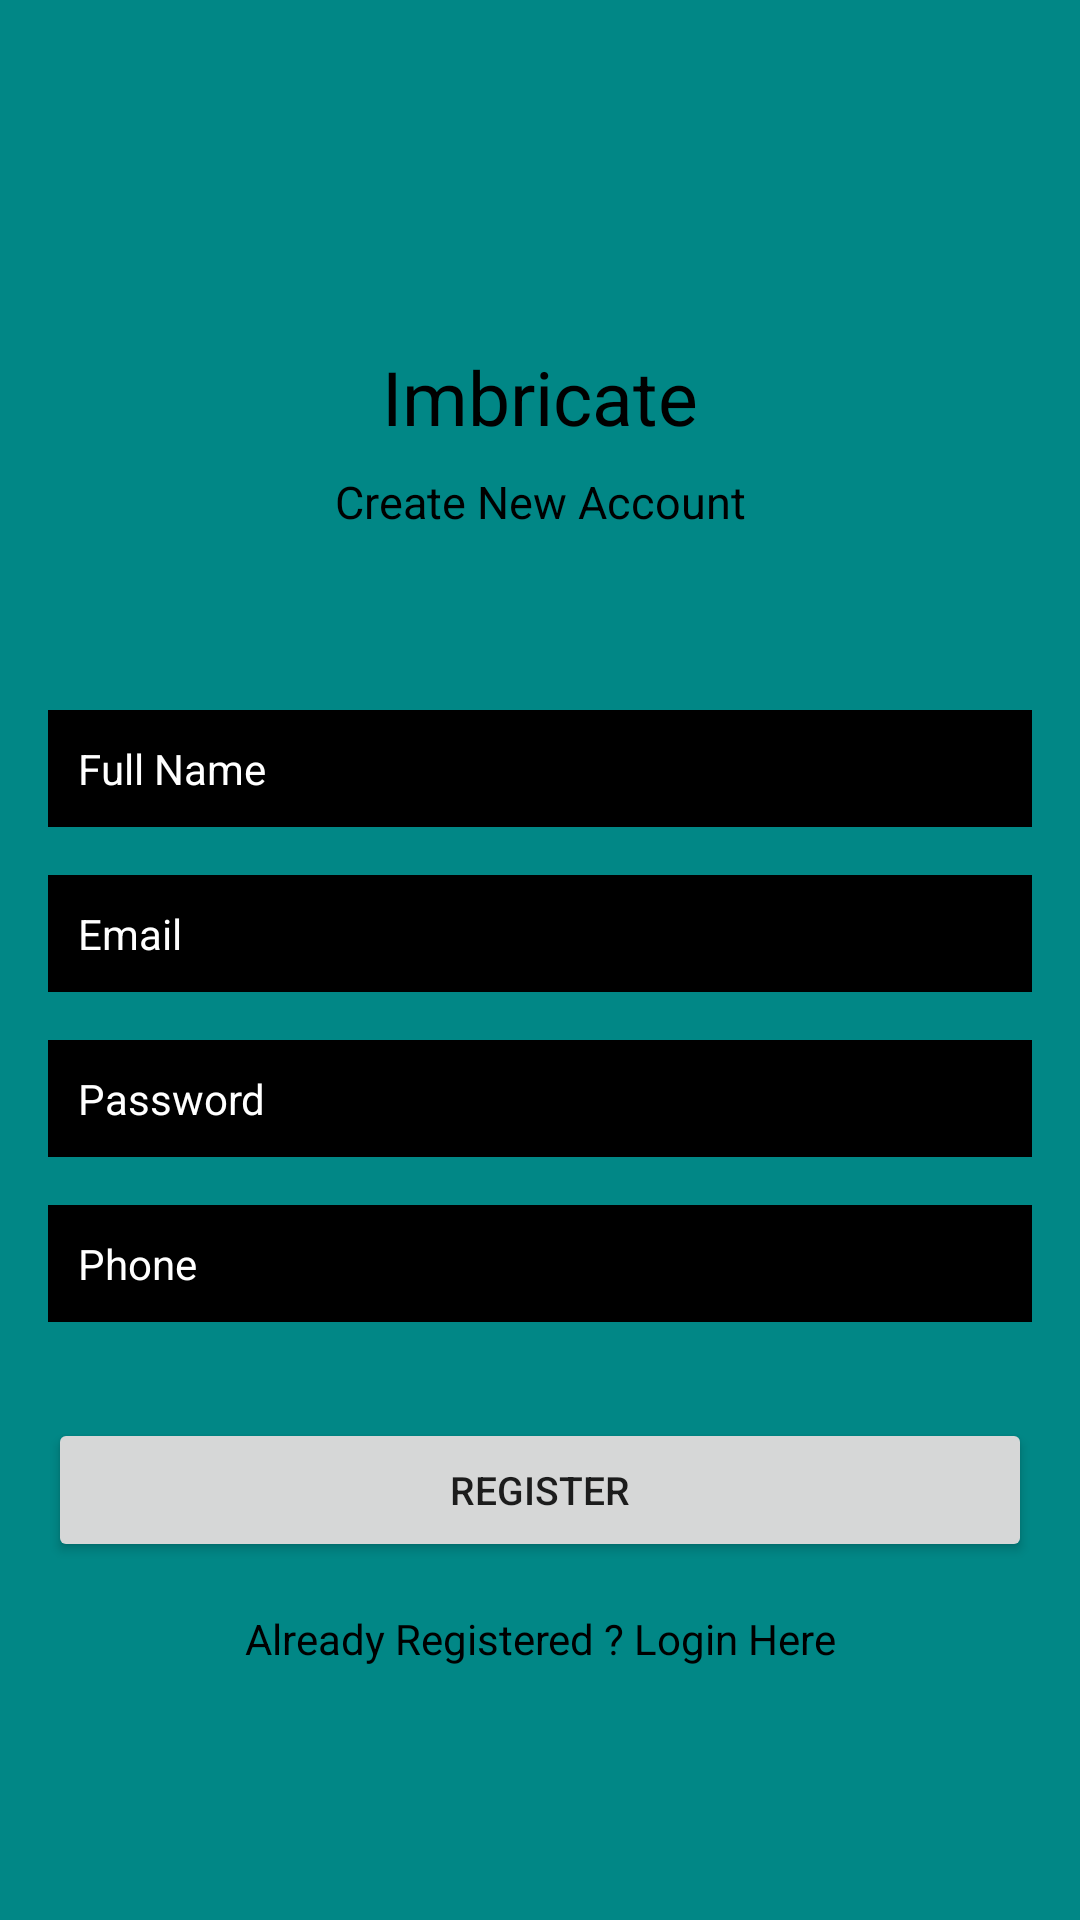

Android layout source for this screen:
<!-- AndroidManifest.xml: application theme Theme.CalanderTest2 -->
<!-- res/layout/activity_register.xml -->
<?xml version="1.0" encoding="utf-8"?>
<androidx.constraintlayout.widget.ConstraintLayout xmlns:android="http://schemas.android.com/apk/res/android"
    xmlns:app="http://schemas.android.com/apk/res-auto"
    xmlns:tools="http://schemas.android.com/tools"
    android:layout_width="match_parent"
    android:layout_height="match_parent"
    android:background="@color/teal_700"
    tools:context=".Register">

    <TextView
        android:id="@+id/textView"
        android:layout_width="wrap_content"
        android:layout_height="wrap_content"
        android:text="Imbricate"
        android:textColor="#000000"
        android:textSize="25sp"
        app:layout_constraintBottom_toBottomOf="parent"
        app:layout_constraintEnd_toEndOf="parent"
        app:layout_constraintStart_toStartOf="parent"
        app:layout_constraintTop_toTopOf="parent"
        app:layout_constraintVertical_bias="0.19" />

    <TextView
        android:id="@+id/textView2"
        android:layout_width="wrap_content"
        android:layout_height="wrap_content"
        android:layout_marginTop="8dp"
        android:text="Create New Account"
        android:textColor="#000000"
        android:textSize="15sp"
        app:layout_constraintEnd_toEndOf="parent"
        app:layout_constraintStart_toStartOf="parent"
        app:layout_constraintTop_toBottomOf="@+id/textView" />

    <EditText
        android:id="@+id/fullName"
        android:layout_width="0dp"
        android:layout_height="wrap_content"
        android:layout_marginStart="16dp"
        android:layout_marginEnd="16dp"
        android:background="@android:color/black"
        android:ems="10"
        android:hint="Full Name"
        android:inputType="textPersonName"
        android:padding="10dp"
        android:textColor="#FFFFFF"
        android:textColorHint="#FFFFFF"
        android:textSize="14sp"
        app:layout_constraintBottom_toBottomOf="parent"
        app:layout_constraintEnd_toEndOf="parent"
        app:layout_constraintStart_toStartOf="parent"
        app:layout_constraintTop_toBottomOf="@+id/textView2"
        app:layout_constraintVertical_bias="0.13999999" />

    <EditText
        android:id="@+id/Email"
        android:layout_width="0dp"
        android:layout_height="wrap_content"
        android:layout_marginStart="16dp"
        android:layout_marginTop="16dp"
        android:layout_marginEnd="16dp"
        android:ems="10"
        android:hint="Email"
        android:background="@android:color/black"
        android:padding="10dp"
        android:textColor="#FFFFFF"
        android:textColorHint="#FFFFFF"
        android:textSize="14sp"
        android:inputType="textEmailAddress"
        app:layout_constraintEnd_toEndOf="parent"
        app:layout_constraintStart_toStartOf="parent"
        app:layout_constraintTop_toBottomOf="@+id/fullName" />

    <EditText
        android:id="@+id/password"
        android:layout_width="0dp"
        android:layout_height="wrap_content"
        android:layout_marginStart="16dp"
        android:layout_marginTop="16dp"
        android:layout_marginEnd="16dp"
        android:ems="10"
        android:inputType="textPassword"
        android:hint="Password"
        android:background="@android:color/black"
        android:padding="10dp"
        android:textColor="#FFFFFF"
        android:textColorHint="#FFFFFF"
        android:textSize="14sp"
        app:layout_constraintEnd_toEndOf="parent"
        app:layout_constraintStart_toStartOf="parent"
        app:layout_constraintTop_toBottomOf="@+id/Email" />
    <EditText
        android:id="@+id/phone"
        android:layout_width="0dp"
        android:layout_height="wrap_content"
        android:layout_marginStart="16dp"
        android:layout_marginTop="16dp"
        android:layout_marginEnd="16dp"
        android:ems="10"
        android:inputType="textPhonetic"
        android:hint="Phone"
        android:background="@android:color/black"
        android:padding="10dp"
        android:textColor="#FFFFFF"
        android:textColorHint="#FFFFFF"
        android:textSize="14sp"
        app:layout_constraintEnd_toEndOf="parent"
        app:layout_constraintStart_toStartOf="parent"
        app:layout_constraintTop_toBottomOf="@+id/password" />

    <Button
        android:id="@+id/registerBtn"
        android:layout_width="0dp"
        android:layout_height="wrap_content"
        android:layout_marginStart="16dp"
        android:layout_marginTop="32dp"
        android:layout_marginEnd="16dp"
        android:text="Register"
        android:textSize="13sp"
        app:layout_constraintEnd_toEndOf="parent"
        app:layout_constraintStart_toStartOf="parent"
        app:layout_constraintTop_toBottomOf="@+id/phone" />

    <TextView
        android:id="@+id/createText"
        android:layout_width="wrap_content"
        android:layout_height="wrap_content"
        android:layout_marginTop="16dp"
        android:text="Already Registered ? Login Here"
        android:textColor="#000000"
        app:layout_constraintEnd_toEndOf="parent"
        app:layout_constraintStart_toStartOf="parent"
        app:layout_constraintTop_toBottomOf="@+id/registerBtn" />

    <ProgressBar
        android:id="@+id/progressBar"
        style="?android:attr/progressBarStyle"
        android:layout_width="wrap_content"
        android:layout_height="wrap_content"
        android:visibility="invisible"
        app:layout_constraintBottom_toBottomOf="parent"
        app:layout_constraintEnd_toEndOf="parent"
        app:layout_constraintStart_toStartOf="parent"
        app:layout_constraintTop_toBottomOf="@+id/createText"
        app:layout_constraintVertical_bias="0.26" />


</androidx.constraintlayout.widget.ConstraintLayout>
<!-- resources referenced by this layout -->
<resources>
  <color name="teal_700">#FF018786</color>
  <style name="Theme.CalanderTest2" parent="Theme.MaterialComponents.DayNight.NoActionBar">
          
          <item name="colorPrimary">@color/purple_500</item>
          <item name="colorPrimaryVariant">@color/purple_700</item>
          <item name="colorOnPrimary">@color/white</item>
          
          <item name="colorSecondary">@color/teal_200</item>
          <item name="colorSecondaryVariant">@color/teal_700</item>
          <item name="colorOnSecondary">@color/black</item>
          
          <item name="android:statusBarColor" tools:targetApi="l">?attr/colorPrimaryVariant</item>
          
      </style>
  <color name="purple_500">#FF6200EE</color>
  <color name="purple_700">#FF3700B3</color>
  <color name="white">#FFFFFFFF</color>
  <color name="teal_200">#FF03DAC5</color>
  <color name="black">#FF000000</color>
</resources>
